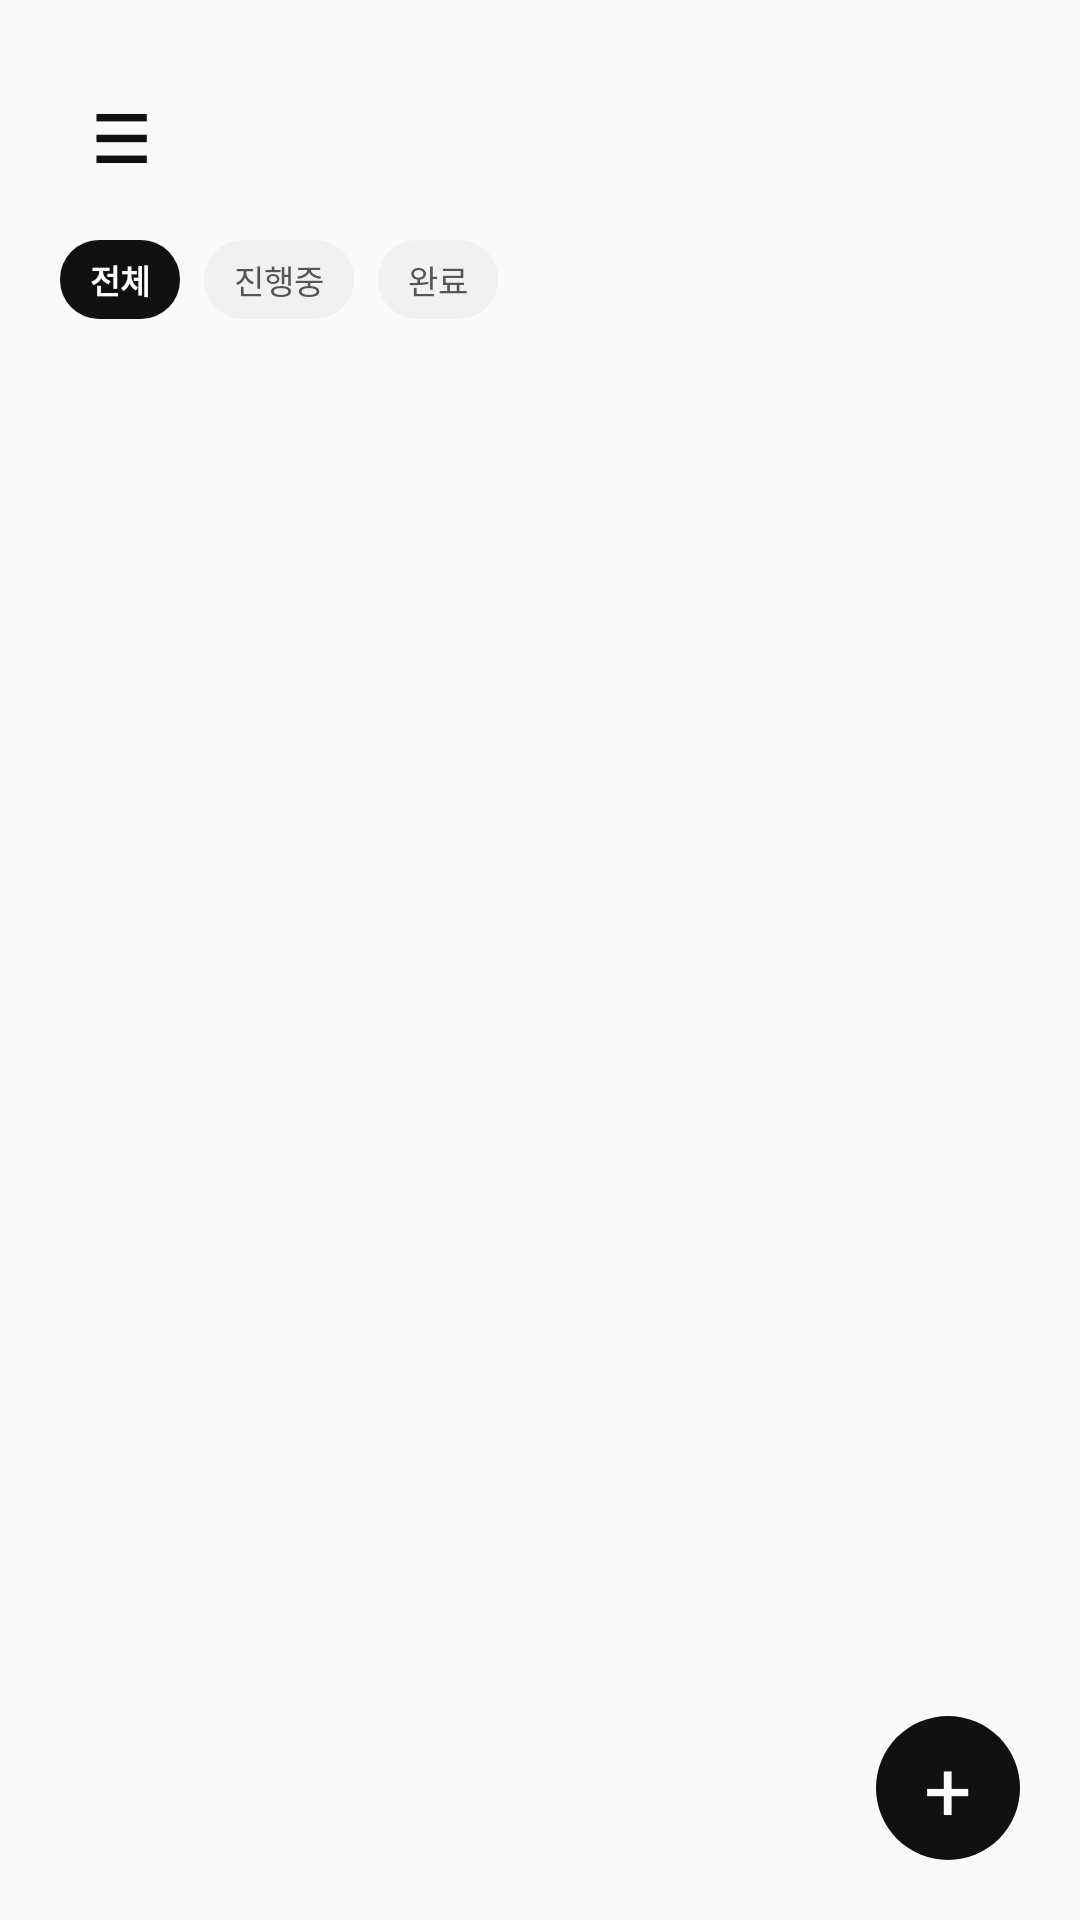

Here is an Android app screen rendered from its layout file. Give the layout XML and the strings, colors and styles it references.
<!-- AndroidManifest.xml: application theme Theme.TrailNote -->
<!-- res/layout/fragment_project.xml -->
<?xml version="1.0" encoding="utf-8"?>
<FrameLayout xmlns:android="http://schemas.android.com/apk/res/android"
    android:layout_width="match_parent"
    android:layout_height="match_parent"
    android:background="@drawable/bg_screen">

    <LinearLayout
        android:layout_width="match_parent"
        android:layout_height="match_parent"
        android:orientation="vertical"
        android:padding="@dimen/screen_padding">

        <include layout="@layout/view_screen_header" />

        <include layout="@layout/view_filter_chips" />

        <TextView
            android:id="@+id/selectedCategoryText"
            style="@style/TrailText.Section"
            android:layout_width="match_parent"
            android:layout_height="wrap_content"
            android:layout_marginTop="16dp"
            android:visibility="gone" />

        <androidx.recyclerview.widget.RecyclerView
            android:id="@+id/projectList"
            android:layout_width="match_parent"
            android:layout_height="0dp"
            android:layout_marginTop="18dp"
            android:layout_weight="1"
            android:clipToPadding="false"
            android:paddingBottom="84dp" />
    </LinearLayout>

    <TextView
        android:id="@+id/addButton"
        android:layout_width="@dimen/fab_size"
        android:layout_height="@dimen/fab_size"
        android:layout_gravity="bottom|end"
        android:layout_margin="20dp"
        android:background="@drawable/bg_fab"
        android:gravity="center"
        android:text="+"
        android:textColor="@color/white"
        android:textSize="28sp" />

    <include
        android:id="@+id/projectQuickAdd"
        layout="@layout/view_bottom_quick_add" />
</FrameLayout>
<!-- res/layout/view_screen_header.xml (included above) -->
<?xml version="1.0" encoding="utf-8"?>
<LinearLayout xmlns:android="http://schemas.android.com/apk/res/android"
    android:layout_width="match_parent"
    android:layout_height="52dp"
    android:gravity="center_vertical"
    android:orientation="horizontal">

    <TextView
        android:id="@+id/menuText"
        android:layout_width="40dp"
        android:layout_height="40dp"
        android:gravity="center"
        android:text="☰"
        android:textColor="@color/trail_ink"
        android:textSize="22sp"
        android:textStyle="bold" />

    <TextView
        android:id="@+id/headerTitle"
        android:layout_width="0dp"
        android:layout_height="wrap_content"
        android:layout_weight="1"
        android:gravity="center"
        android:textColor="@color/trail_ink"
        android:textSize="16sp"
        android:textStyle="bold" />

    <TextView
        android:id="@+id/headerAction"
        android:layout_width="40dp"
        android:layout_height="40dp"
        android:gravity="center"
        android:textColor="@color/trail_ink"
        android:textSize="19sp"
        android:textStyle="bold" />

    <TextView
        android:id="@+id/headerMore"
        android:layout_width="40dp"
        android:layout_height="40dp"
        android:gravity="center"
        android:text="&#183;&#183;&#183;"
        android:textColor="@color/trail_ink"
        android:textSize="19sp"
        android:textStyle="bold"
        android:visibility="gone" />
</LinearLayout>
<!-- res/layout/view_filter_chips.xml (included above) -->
<?xml version="1.0" encoding="utf-8"?>
<LinearLayout xmlns:android="http://schemas.android.com/apk/res/android"
    android:layout_width="match_parent"
    android:layout_height="wrap_content"
    android:layout_marginTop="8dp"
    android:orientation="horizontal">

    <TextView
        android:id="@+id/chipAll"
        android:layout_width="wrap_content"
        android:layout_height="wrap_content"
        android:background="@drawable/bg_chip_selected"
        android:text="전체"
        android:textColor="@color/white"
        android:textSize="11sp"
        android:textStyle="bold" />

    <TextView
        android:id="@+id/chipActive"
        android:layout_width="wrap_content"
        android:layout_height="wrap_content"
        android:layout_marginStart="8dp"
        android:background="@drawable/bg_chip_unselected"
        android:text="진행중"
        android:textColor="@color/trail_text_secondary"
        android:textSize="11sp" />

    <TextView
        android:id="@+id/chipDone"
        android:layout_width="wrap_content"
        android:layout_height="wrap_content"
        android:layout_marginStart="8dp"
        android:background="@drawable/bg_chip_unselected"
        android:text="완료"
        android:textColor="@color/trail_text_secondary"
        android:textSize="11sp" />
</LinearLayout>
<!-- res/layout/view_bottom_quick_add.xml (included above) -->
<?xml version="1.0" encoding="utf-8"?>
<LinearLayout xmlns:android="http://schemas.android.com/apk/res/android"
    android:layout_width="match_parent"
    android:layout_height="wrap_content"
    android:layout_gravity="bottom"
    android:layout_marginStart="20dp"
    android:layout_marginEnd="20dp"
    android:layout_marginBottom="12dp"
    android:gravity="center_vertical"
    android:orientation="horizontal"
    android:visibility="gone">

    <EditText
        android:id="@+id/quickAddEditText"
        android:layout_width="0dp"
        android:layout_height="48dp"
        android:layout_weight="1"
        android:background="@drawable/bg_input_rounded"
        android:imeOptions="actionDone"
        android:inputType="text"
        android:singleLine="true"
        android:textColor="@color/trail_ink"
        android:textColorHint="@color/trail_text_secondary"
        android:textSize="14sp" />

    <TextView
        android:id="@+id/quickAddConfirmButton"
        android:layout_width="48dp"
        android:layout_height="48dp"
        android:layout_marginStart="10dp"
        android:background="@drawable/bg_fab"
        android:gravity="center"
        android:text="✓"
        android:textColor="@color/white"
        android:textSize="24sp"
        android:textStyle="bold" />
</LinearLayout>
<!-- resources referenced by this layout -->
<resources>
  <color name="trail_ink">#FF111111</color>
  <color name="trail_text_secondary">#FF555555</color>
  <color name="white">#FFFFFFFF</color>
  <dimen name="fab_size">48dp</dimen>
  <dimen name="screen_padding">20dp</dimen>
  <!-- drawable bg_chip_selected (drawable) -->
  <?xml version="1.0" encoding="utf-8"?>
  <shape xmlns:android="http://schemas.android.com/apk/res/android">
      <solid android:color="@color/trail_ink" />
      <corners android:radius="@dimen/chip_radius" />
      <padding android:left="@dimen/chip_padding_h" android:top="@dimen/chip_padding_v" android:right="@dimen/chip_padding_h" android:bottom="@dimen/chip_padding_v" />
  </shape>
  <!-- drawable bg_chip_unselected (drawable) -->
  <?xml version="1.0" encoding="utf-8"?>
  <shape xmlns:android="http://schemas.android.com/apk/res/android">
      <solid android:color="@color/trail_chip" />
      <corners android:radius="@dimen/chip_radius" />
      <padding android:left="@dimen/chip_padding_h" android:top="@dimen/chip_padding_v" android:right="@dimen/chip_padding_h" android:bottom="@dimen/chip_padding_v" />
  </shape>
  <!-- drawable bg_fab (drawable) -->
  <?xml version="1.0" encoding="utf-8"?>
  <shape xmlns:android="http://schemas.android.com/apk/res/android" android:shape="oval">
      <solid android:color="@color/trail_ink" />
  </shape>
  <!-- drawable bg_input_rounded (drawable) -->
  <?xml version="1.0" encoding="utf-8"?>
  <shape xmlns:android="http://schemas.android.com/apk/res/android">
      <solid android:color="@color/white" />
      <stroke android:width="1dp" android:color="@color/trail_line" />
      <corners android:radius="22dp" />
      <padding android:left="16dp" android:top="11dp" android:right="16dp" android:bottom="11dp" />
  </shape>
  <!-- drawable bg_screen (drawable) -->
  <?xml version="1.0" encoding="utf-8"?>
  <shape xmlns:android="http://schemas.android.com/apk/res/android">
      <solid android:color="@color/trail_bg" />
  </shape>
  <style name="TrailText.Section" parent="TrailText.Base">
          <item name="android:textColor">@color/trail_ink</item>
          <item name="android:textSize">14sp</item>
          <item name="android:textStyle">bold</item>
      </style>
  <style name="Theme.TrailNote" parent="Theme.MaterialComponents.DayNight.NoActionBar">
          <item name="colorPrimary">@color/trail_ink</item>
          <item name="colorPrimaryVariant">@color/trail_ink</item>
          <item name="colorSecondary">@color/trail_ink</item>
          <item name="android:fontFamily">sans-serif</item>
          <item name="android:windowLightStatusBar">true</item>
          <item name="android:statusBarColor">@color/trail_bg</item>
          <item name="android:navigationBarColor">@color/white</item>
      </style>
  <dimen name="chip_radius">13dp</dimen>
  <dimen name="chip_padding_h">10dp</dimen>
  <dimen name="chip_padding_v">5dp</dimen>
  <color name="trail_chip">#FFF1F1F1</color>
  <color name="trail_line">#FFE2E2E2</color>
  <color name="trail_bg">#FFFAFAFA</color>
  <style name="TrailText.Base">
          <item name="android:fontFamily">sans-serif</item>
      </style>
</resources>
